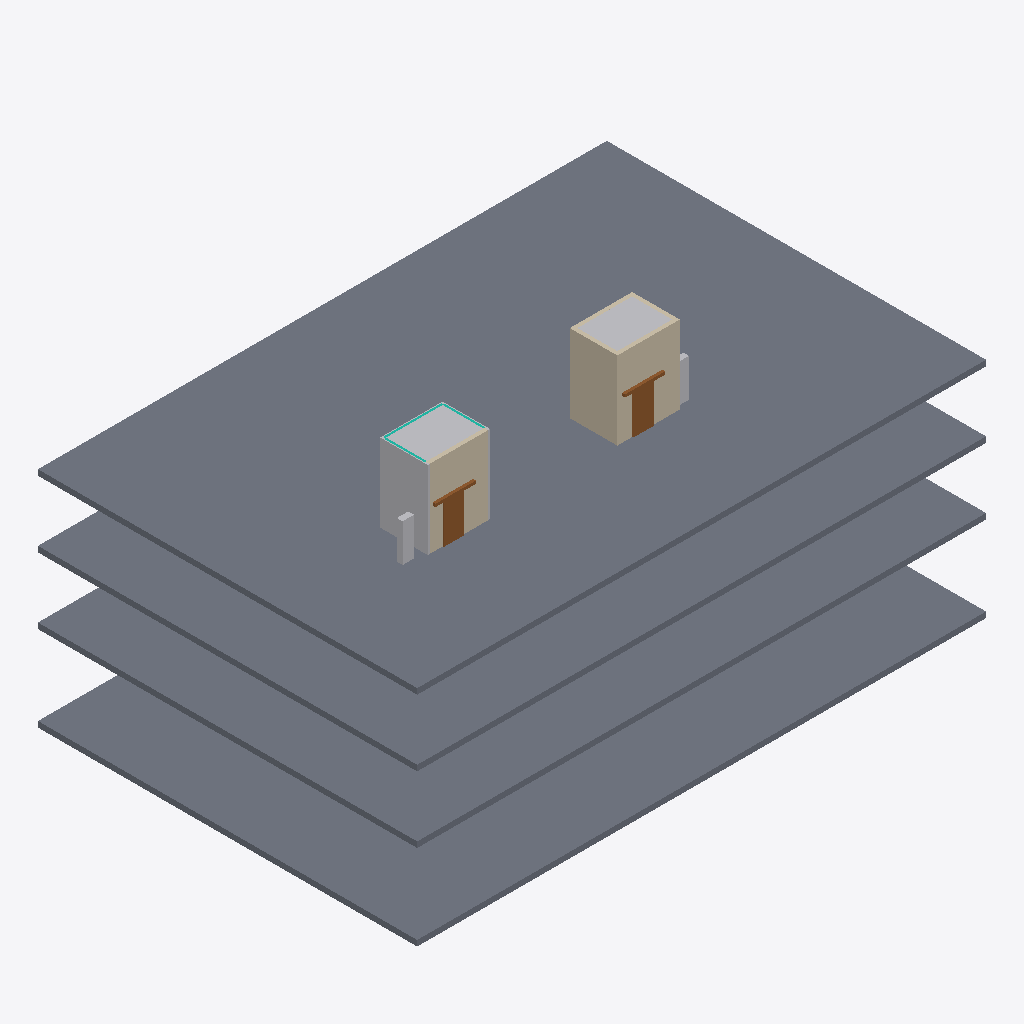
Isometric view of an IFC building model (IFC-SPF (STEP), schema IFC4, length unit metre), seen from the south-west, elements coloured by IFC class: 5 walls (beige), 4 slabs (grey), 4 other elements (light grey), 3 curtain walls (teal), 2 doors (brown).
Extent 30.0 m × 20.0 m × 17.1 m (x, y, z). Storeys (4): Level 1 at 0.00 m; Level 2 at 4.50 m; Level 3 at 8.00 m; Level 4 at 11.50 m. Elements (36): 10 IfcDoor, 6 IfcCurtainWall, 6 IfcWall, 4 IfcSlab, 3 IfcBuildingElementProxy, 3 IfcElectricDistributionBoard, 3 IfcTransportElement, 1 IfcPump.

HEADER;
FILE_DESCRIPTION(('ViewDefinition [CoordinationView]'),'2;1');
FILE_NAME('','2026-11-06T10:19:37',(''),(''),'IfcOpenShell 0.8.0','IfcOpenShell 0.8.0','');
FILE_SCHEMA(('IFC4'));
ENDSEC;
DATA;
#9=IFCPROJECT('21GK0br8X6KxZAFEGIrKUD',$,'Project',$,$,$,$,(#8),#5);
#10=IFCSITE('1yF8wt9CHFLhkHYKLKuR59',$,'Site',$,$,$,$,$,.ELEMENT.,$,$,$,$,$);
#12=IFCBUILDING('2aZPnZxk5CPf70p$$MWNEl',$,'Building',$,$,$,$,$,.ELEMENT.,$,$,$);
#14=IFCBUILDINGSTOREY('13rmYucS13OBU687Ohh2oX',$,'Level 1',$,$,$,$,$,.ELEMENT.,0.0);
#16=IFCBUILDINGSTOREY('2C4fhsw9zB$h_fBwnm9hRD',$,'Level 2',$,$,#100,$,$,.ELEMENT.,4.5);
#25=IFCBUILDINGSTOREY('0w0ju9iE506xooK2ioNGXx',$,'Level 3',$,$,#103,$,$,.ELEMENT.,8.0);
#34=IFCBUILDINGSTOREY('0aOfzUZU169R3PnVBTeucO',$,'Level 4',$,$,#106,$,$,.ELEMENT.,11.5);
#47=IFCSLAB('0BcUUSpxT0DgpIms9eRZzm',$,$,$,$,#1117,#1130,$,.FLOOR.);
#44=IFCSLAB('2DXvSIqRz8IwD9ThbYNBnv',$,$,$,$,#1067,#1080,$,.FLOOR.);
#45=IFCSLAB('1Bx6yst4XAkuNoQGeEsQbg',$,$,$,$,#1083,#1096,$,.FLOOR.);
#46=IFCSLAB('2UgKUZ21T9axnQ6$Gv87g_',$,$,$,$,#1100,#1113,$,.FLOOR.);
#50=IFCBUILDINGELEMENTPROXY('0TRjjg2RPFPQb4nSd$PW6t',$,'Elevator Hoistway',$,$,#1134,#1147,$,.PROVISIONFORVOID.);
#71=IFCWALL('3W2EbPgxT8iBRHUiPIQsNs',$,$,$,$,#235,#248,$,.STANDARD.);
#74=IFCWALL('1aQGpLD5v11BFIiVw5s8h9',$,$,$,$,#307,#320,$,.STANDARD.);
#53=IFCWALL('2rWIPr5jz1u9yunax0i1HQ',$,$,$,$,#216,#229,$,.STANDARD.);
#70=IFCBUILDINGELEMENTPROXY('0lVOFjbhv208A_LOvVMT9j',$,'Elevator Hoistway',$,$,#1222,#1235,$,.PROVISIONFORVOID.);
#81=IFCDOOR('2MNG11DGP86hX_PyI19Y8a',$,'Elevator entrance, Level 4',$,$,#870,#914,'8',2.134,1.067,.DOOR.,.DOUBLE_DOOR_SLIDING.,$);
#64=IFCDOOR('0HZ7y0Y3D7rB2zeP$W_y1g',$,'Elevator entrance, Level 4',$,$,#586,#630,'4',2.134,1.067,.DOOR.,.DOUBLE_DOOR_SLIDING.,$);
#67=IFCELECTRICDISTRIBUTIONBOARD('1_sBO3Oc59ouUYxlkbMRQO',$,$,$,'ELEVATOR_CONTROLLER',#1442,#1447,$,.USERDEFINED.);
#83=IFCELECTRICDISTRIBUTIONBOARD('22LIsGRxz0WuJMbze4RLR9',$,$,$,'ELEVATOR_CONTROLLER',#1462,#1467,$,.USERDEFINED.);
#73=IFCWALL('0yyqgwuUPCee$qz8_c48DS',$,$,$,$,#283,#296,$,.STANDARD.);
#72=IFCWALL('1IQ8hck9P3KB07OKx3sYsD',$,$,$,$,#259,#272,$,.STANDARD.);
#55=IFCCURTAINWALL('00Sf_wsbvB890HTN4_dLPm',$,'Glass Hoistway',$,$,$,$,$,.NOTDEFINED.);
#56=IFCCURTAINWALL('2Bk9XRRlLE48Dy51hlB1fZ',$,'Glass Hoistway',$,$,$,$,$,.NOTDEFINED.);
#54=IFCCURTAINWALL('0cgdwR8iDA68nvTZTjr4Wo',$,'Glass Hoistway',$,$,$,$,$,.NOTDEFINED.);
ENDSEC;
